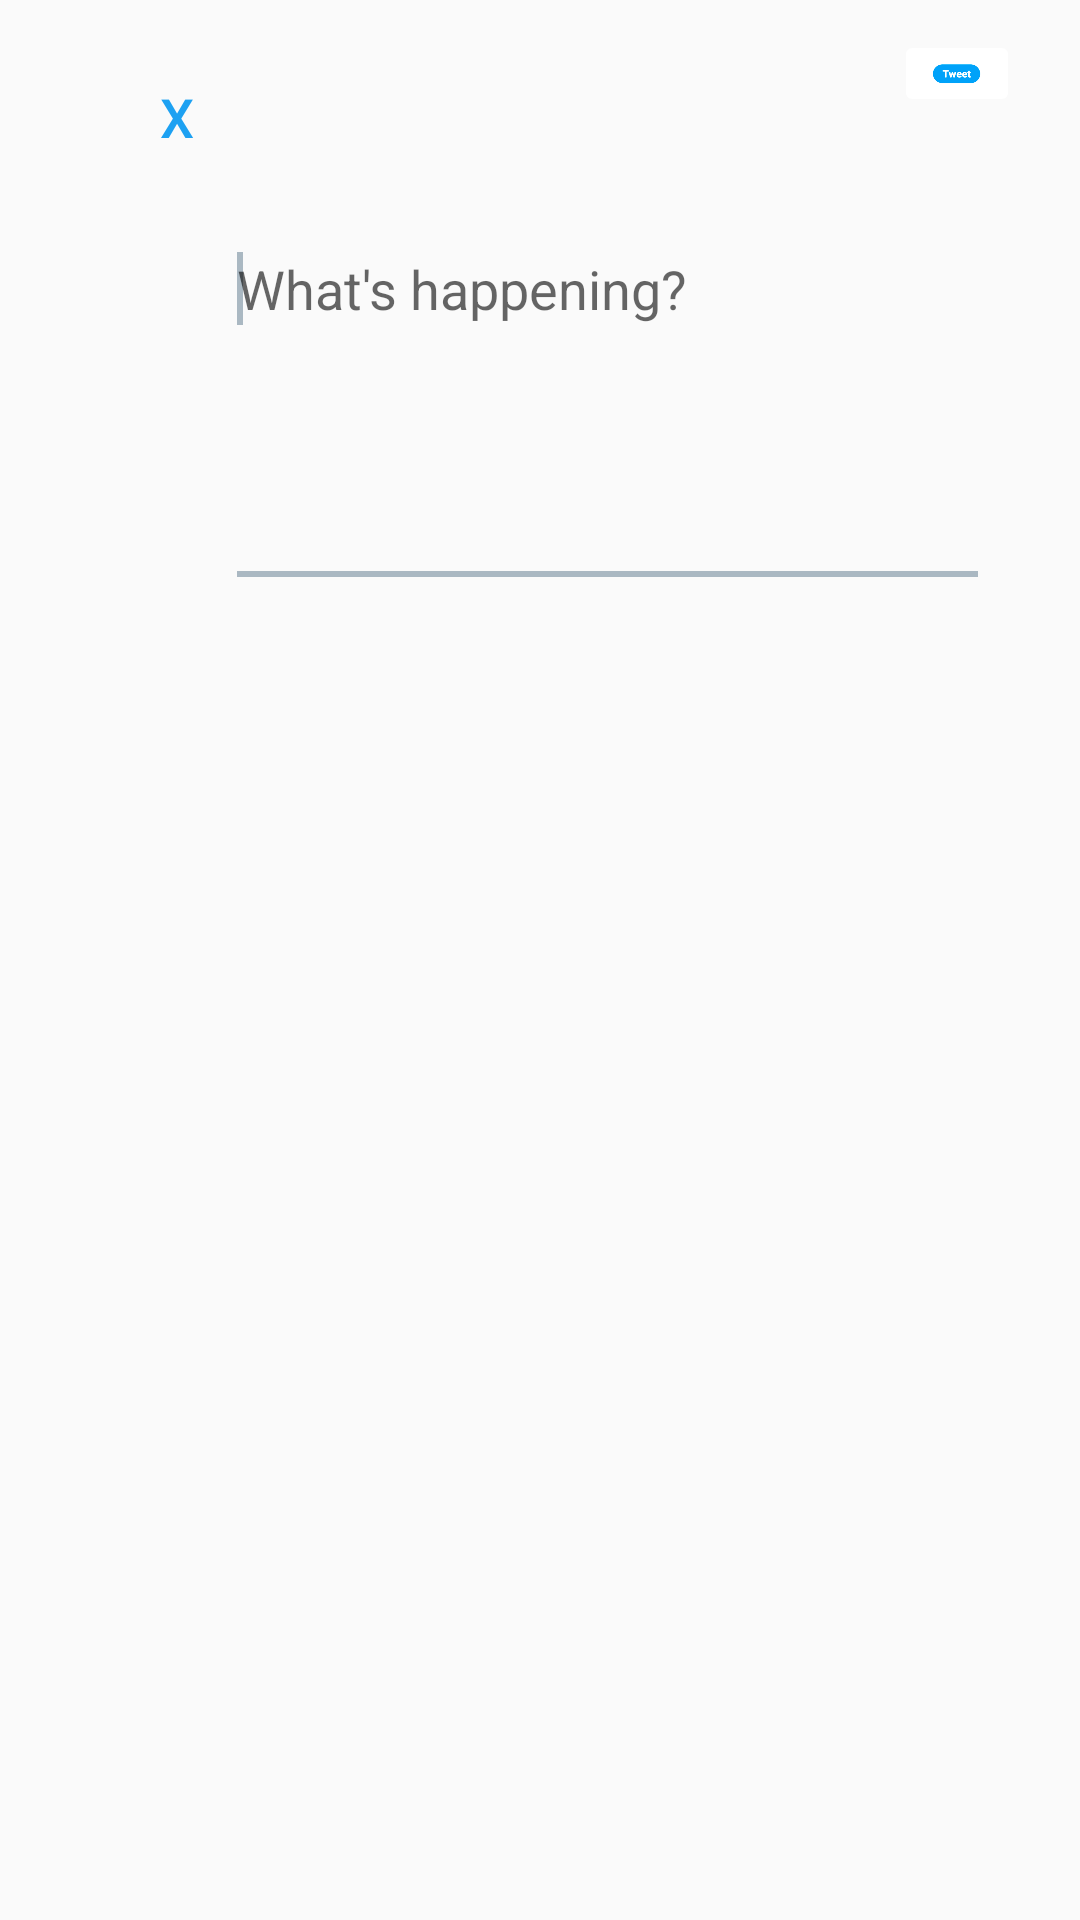

Android layout source for this screen:
<!-- AndroidManifest.xml: application theme AppTheme -->
<!-- res/layout/activity_compose.xml -->
<?xml version="1.0" encoding="utf-8"?>
<RelativeLayout
    xmlns:android="http://schemas.android.com/apk/res/android"
    xmlns:app="http://schemas.android.com/apk/res-auto"
    xmlns:tools="http://schemas.android.com/tools"
    android:layout_width="match_parent"
    android:layout_height="match_parent"
    tools:context=".views.ComposeActivity">

    <ImageView
        android:id="@+id/ivProfileImage2"
        android:layout_width="50dp"
        android:layout_height="50dp"
        android:layout_below="@+id/btnDelete"
        android:layout_alignParentStart="true"
        android:layout_marginStart="15dp"
        android:layout_marginTop="25dp"
        android:contentDescription="@string/profile_photo"
        tools:srcCompat="@tools:sample/avatars" />

    <EditText
        android:id="@+id/etCompose"
        android:layout_width="wrap_content"
        android:layout_height="wrap_content"
        android:layout_below="@+id/btnTweet"
        android:layout_alignParentEnd="true"
        android:layout_marginStart="10dp"
        android:layout_marginTop="35dp"
        android:layout_marginEnd="30dp"
        android:layout_toEndOf="@+id/ivProfileImage2"
        android:ems="10"
        android:imeOptions="actionDone"
        android:gravity="start|top"
        android:hint="@string/what_s_happening"
        android:inputType="textMultiLine"
        android:minLines="5" >
        <requestFocus/>
    </EditText>

    <ImageButton
        android:id="@+id/btnTweet"
        android:layout_width="wrap_content"
        android:layout_height="wrap_content"
        android:layout_alignParentTop="true"
        android:layout_alignParentEnd="true"
        android:layout_marginStart="195dp"
        android:layout_marginTop="10dp"
        android:layout_marginEnd="20dp"
        android:layout_toEndOf="@+id/btnDelete"
        android:adjustViewBounds="true"
        android:backgroundTint="@android:color/white"
        android:contentDescription="@string/tweet_button"
        android:cropToPadding="false"
        android:scaleType="fitXY"
        app:srcCompat="@drawable/tweet_button" />

    <Button
        android:id="@+id/btnDelete"
        android:layout_width="wrap_content"
        android:layout_height="wrap_content"
        android:layout_alignParentTop="true"
        android:layout_marginStart="15dp"
        android:layout_marginTop="15dp"
        android:background="@null"
        android:outlineProvider="none"
        android:text="@string/x"
        android:textColor="@color/blue"
        android:textSize="18sp" />

    <TextView
        android:id="@+id/tvCount"
        android:layout_width="wrap_content"
        android:layout_height="wrap_content"
        android:layout_below="@+id/etCompose"
        android:layout_alignParentEnd="true"
        android:layout_marginTop="5dp"
        android:layout_marginEnd="387dp"
        android:layout_marginRight="30dp"
        android:textColor="@color/darkGray"
        tools:text="0/280" />



</RelativeLayout>
<!-- resources referenced by this layout -->
<resources>
  <color name="blue">#1da1f2</color>
  <color name="darkGray">#657786</color>
  <!-- drawable tweet_button: png bitmap (drawable-hdpi, 15262 bytes) -->
  <string name="profile_photo">Profile Photo</string>
  <string name="tweet_button">Tweet Button</string>
  <string name="what_s_happening">What\'s happening?</string>
  <string name="x">x</string>
  <style name="AppTheme" parent="AppBaseTheme">
          
      </style>
  <style name="AppBaseTheme" parent="Theme.AppCompat.Light.DarkActionBar">
          
          <item name="colorPrimary">@color/blue</item>
          <item name="colorPrimaryDark">@color/black</item>
          <item name="colorAccent">@color/lightGray</item>
      </style>
  <color name="black">#14171a</color>
  <color name="lightGray">#aab8c2</color>
</resources>
